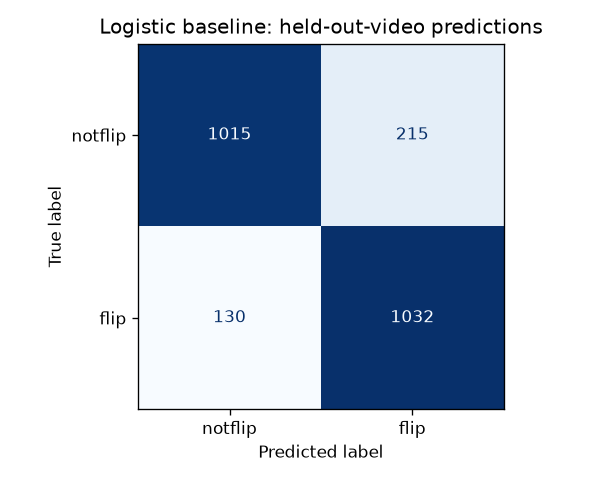

Source data for this figure (header and first rows):
actual, notflip, flip
notflip, 1015, 215
flip, 130, 1032
